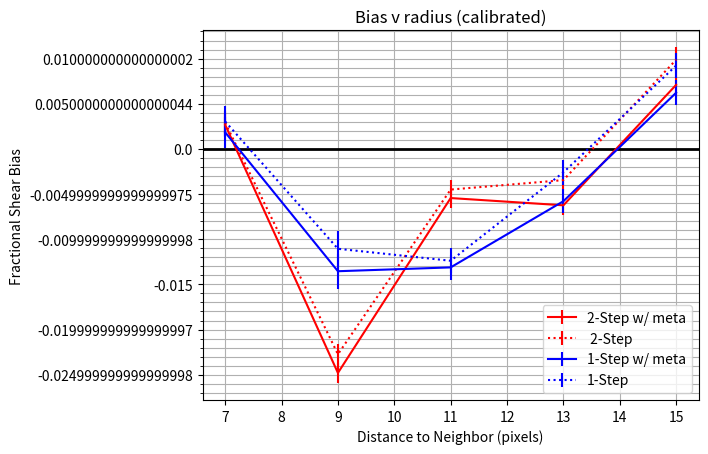

Here is the Python script that generated this plot:
import numpy as np
import matplotlib.pyplot as plt
plt.switch_backend('agg')
from matplotlib.ticker import MultipleLocator, FormatStrFormatter

majorLocator = MultipleLocator(0.002)
majorFormatter = FormatStrFormatter('%s')
minorLocator = MultipleLocator(0.001)

r = [7,9,11,13,15]
####Calibrate with extra shear response:
#2 step, bg =0.1
bias = [0.00266184,-0.0248007,-0.00544136,-0.00624419,0.00708624]
err = [0.00127191,0.00113552,0.00107044,0.00104095,0.00138829]
#2 step, bg=0.1, without division by metacal responses:
bias2 = [0.00289931,-0.0227334,-0.00450081,-0.00345485,0.00987126]
err2 = [0.00127221,0.00113792,0.00107146,0.00104387,0.00139212]

#1step, bg=0.1
bias3 = [0.00183218,-0.0135421,-0.0131184,-0.00579225,0.00621719]
err3 = [0.00170727,0.0019614,0.00137348,0.00134146,0.00137743]
#1step, bg = 0.1, without division by metacal response:
bias4 = [0.00303388,-0.0110562,-0.0123844,-0.00260066,0.0092246]
err4 = [0.00170932,0.00196634,0.0013745,0.00134577,0.00138155]


fig,ax = plt.subplots()
plt.axhline(y=0,color='black',linewidth=2)
plt.errorbar(r,bias,yerr=err,xerr=None,label="2-Step w/ meta",color='r')
plt.errorbar(r,bias2,yerr=err2,xerr=None,label=" 2-Step",color='r',linestyle=':')
plt.errorbar(r,bias3,yerr=err3,xerr=None,label="1-Step w/ meta",color='blue')
plt.errorbar(r,bias4,yerr=err4,xerr=None,label="1-Step",color='blue',linestyle=':')
plt.xlabel("Distance to Neighbor (pixels)")
plt.ylabel("Fractional Shear Bias")
plt.title("Bias v radius (calibrated)")

plt.grid(which='minor')
plt.grid(which='major')

ax.yaxis.set_major_formatter(majorFormatter)
ax.yaxis.set_minor_locator(minorLocator)

plt.legend(loc=4)

plt.savefig('bias_v_rad_N0.1_scar_cali.png')
